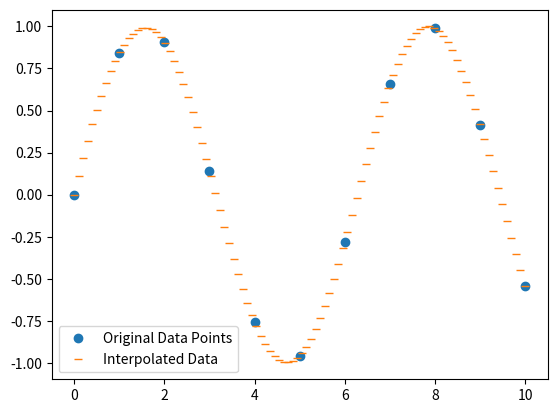

Write the Python code that produced this figure.
import numpy as np
from scipy import interpolate
import matplotlib.pyplot as plt

x = np.linspace(0, 10, num = 11, endpoint = True)
y = np.sin(x)

f = interpolate.interp1d(x, y, kind = 'cubic')

x_new = np.linspace(0, 10, num = 100, endpoint = True)
y_new = f(x_new)

plt.plot(x, y, 'o', label = 'Original Data Points')
plt.plot(x_new, y_new, '_', label = 'Interpolated Data')
plt.legend()
plt.show()